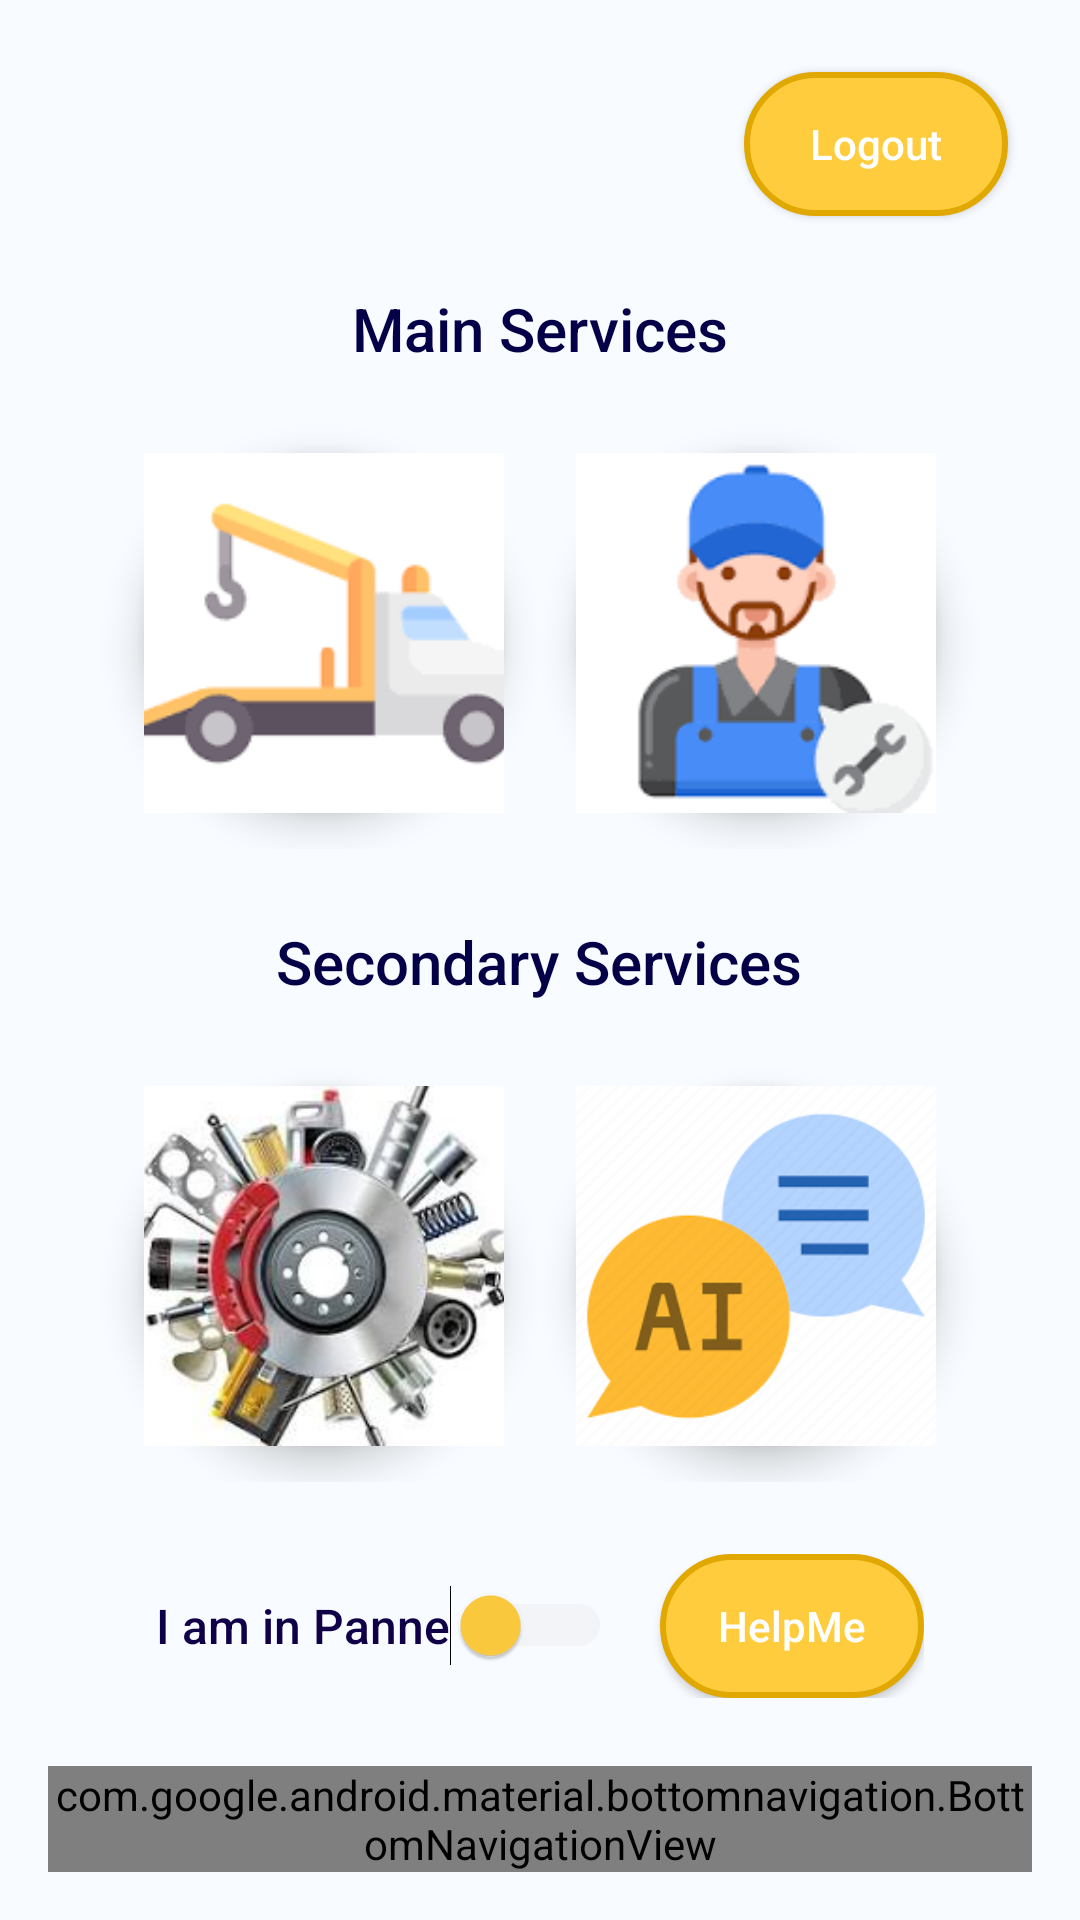

Produce the Android XML layout that renders to this screen, including the resource entries it uses.
<!-- AndroidManifest.xml: application theme Theme.Ranienpanne -->
<!-- res/layout/main_page_activity.xml -->
<RelativeLayout
    xmlns:android="http://schemas.android.com/apk/res/android"
    xmlns:app="http://schemas.android.com/apk/res-auto"
    android:layout_width="match_parent"
    android:layout_height="match_parent"
    android:background="#f8fbff"
    android:padding="16dp">

    
    <Button
        android:id="@+id/btnLogout"
        android:layout_width="wrap_content"
        android:layout_height="wrap_content"
        android:text="Logout"
        android:textColor="#ffffff"
        android:background="@drawable/rounded_button_background"
        android:layout_alignParentEnd="true"
        android:layout_marginEnd="8dp"
        android:layout_marginTop="8dp"
        android:fontFamily="sans-serif-medium"
        android:elevation="8dp"
        android:paddingHorizontal="16dp"
        android:paddingVertical="12dp"
        android:textAllCaps="false" />

    
    <TextView
        android:id="@+id/tvMainServices"
        android:layout_width="wrap_content"
        android:layout_height="wrap_content"
        android:text="Main Services"
        android:textColor="#030047"
        android:textSize="20sp"
        android:fontFamily="sans-serif-medium"
        android:layout_below="@id/btnLogout"
        android:layout_marginTop="24dp"
        android:layout_centerHorizontal="true" />

    
    <LinearLayout
        android:id="@+id/mainServicesIcons"
        android:layout_width="match_parent"
        android:layout_height="wrap_content"
        android:orientation="horizontal"
        android:gravity="center"
        android:layout_below="@id/tvMainServices"
        android:layout_marginTop="16dp">

        <ImageView
            android:id="@+id/imgDepannage"
            android:layout_width="120dp"
            android:layout_height="120dp"
            android:src="@drawable/depannage_icon"
            android:layout_margin="12dp"
            android:scaleType="centerCrop"
            android:background="@drawable/circle_background"
            android:elevation="8dp" />

        <ImageView
            android:id="@+id/imgMecanicien"
            android:layout_width="120dp"
            android:layout_height="120dp"
            android:src="@drawable/mecanicien_icon"
            android:layout_margin="12dp"
            android:scaleType="centerCrop"
            android:background="@drawable/circle_background"
            android:elevation="8dp" />
    </LinearLayout>

    
    <TextView
        android:id="@+id/tvSecondaryServices"
        android:layout_width="wrap_content"
        android:layout_height="wrap_content"
        android:text="Secondary Services"
        android:textColor="#030047"
        android:textSize="20sp"
        android:fontFamily="sans-serif-medium"
        android:layout_below="@id/mainServicesIcons"
        android:layout_marginTop="24dp"
        android:layout_centerHorizontal="true" />

    
    <LinearLayout
        android:id="@+id/secondaryServicesIcons"
        android:layout_width="match_parent"
        android:layout_height="wrap_content"
        android:orientation="horizontal"
        android:gravity="center"
        android:layout_below="@id/tvSecondaryServices"
        android:layout_marginTop="16dp">

        <ImageView
            android:id="@+id/imgPieceDetache"
            android:layout_width="120dp"
            android:layout_height="120dp"
            android:src="@drawable/piece_detache_icon"
            android:layout_margin="12dp"
            android:scaleType="centerCrop"
            android:background="@drawable/circle_background"
            android:elevation="8dp" />

        <ImageView
            android:id="@+id/imgAskAI"
            android:layout_width="120dp"
            android:layout_height="120dp"
            android:src="@drawable/ask_ai_icon"
            android:layout_margin="12dp"
            android:scaleType="centerCrop"
            android:background="@drawable/circle_background"
            android:elevation="8dp" />
    </LinearLayout>

    
    <LinearLayout
        android:layout_width="wrap_content"
        android:layout_height="wrap_content"
        android:layout_below="@id/secondaryServicesIcons"
        android:layout_centerHorizontal="true"
        android:layout_marginTop="24dp"
        android:orientation="horizontal"
        android:gravity="center">

        <Switch
            android:id="@+id/switchPanne"
            android:layout_width="wrap_content"
            android:layout_height="wrap_content"
            android:text="I am in Panne"
            android:textSize="16sp"
            android:textColor="#0F0047"
            android:fontFamily="sans-serif-medium"
            android:thumbTint="#ffcc3e"
            android:trackTint="#e0e0e0" />

        <Button
            android:id="@+id/btnMap"
            android:layout_width="wrap_content"
            android:layout_height="wrap_content"
            android:text="HelpMe"
            android:textColor="#ffffff"
            android:background="@drawable/rounded_button_background"
            android:layout_marginStart="16dp"
            android:fontFamily="sans-serif-medium"
            android:elevation="8dp"
            android:paddingHorizontal="16dp"
            android:paddingVertical="12dp"
            android:textAllCaps="false" />
    </LinearLayout>

    
    <include
        layout="@layout/bottom_navigation_bar"
        android:layout_width="match_parent"
        android:layout_height="wrap_content"
        android:layout_alignParentBottom="true" />

</RelativeLayout>
<!-- res/layout/bottom_navigation_bar.xml (included above) -->
<com.google.android.material.bottomnavigation.BottomNavigationView xmlns:android="http://schemas.android.com/apk/res/android"
    android:layout_width="match_parent"
    android:layout_height="wrap_content"
    xmlns:app="http://schemas.android.com/apk/res-auto"
    android:background="#030047"
    android:layout_gravity="bottom"
    app:menu="@menu/bottom_navigation_menu" />
<!-- resources referenced by this layout -->
<resources>
  <!-- drawable ask_ai_icon: png bitmap (drawable, 12202 bytes) -->
  <!-- drawable circle_background (drawable) -->
  <shape xmlns:android="http://schemas.android.com/apk/res/android">
      <solid android:color="#ffffff"/>
      <corners android:radius="60dp"/>
      <stroke android:width="2dp" android:color="#ffcc3e"/>
  </shape>
  <!-- drawable depannage_icon: png bitmap (drawable, 3215 bytes) -->
  <!-- drawable mecanicien_icon: png bitmap (drawable, 4404 bytes) -->
  <!-- drawable piece_detache_icon: png bitmap (drawable, 75154 bytes) -->
  <!-- drawable rounded_button_background (drawable) -->
  <shape xmlns:android="http://schemas.android.com/apk/res/android">
      <solid android:color="#ffcc3e"/>
      <corners android:radius="24dp"/>
      <stroke android:width="2dp" android:color="#e0a800"/>
  </shape>
  <style name="Theme.Ranienpanne" parent="Base.Theme.Ranienpanne" />
  <style name="Base.Theme.Ranienpanne" parent="Theme.Material3.DayNight.NoActionBar">
          
          
      </style>
</resources>
